Run: headless pygame with SDL's dummy video driver; simulated clock (each Clock.tick advances the game by its frame time, no real sleeping); random seed 0; keys injected as events and as key.get_pressed() state; no mouse input.
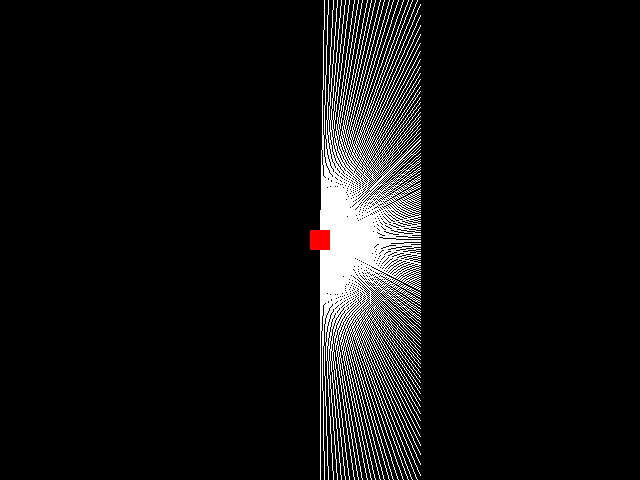
Frame 1 of 4 · flips 1–60 · no input
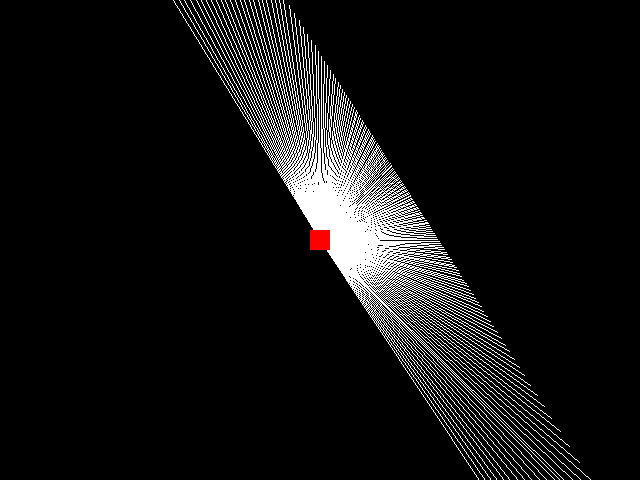
Frame 2 of 4 · flips 61–180 · tapped SPACE, RETURN · held RIGHT (→), D
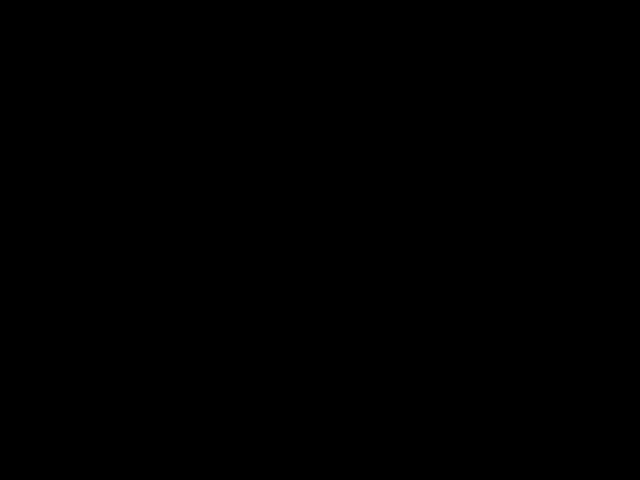
Frame 3 of 4 · flips 181–300 · held DOWN (↓), S
Frame 4 of 4 · flips 301–420 · held LEFT (←), A, UP (↑), W · screen unchanged from frame 3, image omitted

The pygame program that drew these frames:

import pygame
import math

# Инициализация Pygame
pygame.init()

# Установка размеров окна
width, height = 640, 480
screen = pygame.display.set_mode((width, height))

# Установка названия окна
pygame.display.set_caption("Doom на Python")

# Установка цвета фона
background_color = (0, 0, 0)

# Установка цвета стен
wall_color = (255, 255, 255)

# Установка размеров игрока
player_size = 20

# Установка начальной позиции игрока
player_x, player_y = width / 2, height / 2

# Установка скорости игрока
player_speed = 5

# Установка угла обзора игрока
player_angle = 0

# Установка расстояния до стены
wall_distance = 100

# Основной цикл игры
while True:
    # Обработка событий
    for event in pygame.event.get():
        if event.type == pygame.QUIT:
            pygame.quit()
            quit()

    # Движение игрока
    keys = pygame.key.get_pressed()
    if keys[pygame.K_w]:
        player_x += player_speed * math.cos(player_angle)
        player_y += player_speed * math.sin(player_angle)
    if keys[pygame.K_s]:
        player_x -= player_speed * math.cos(player_angle)
        player_y -= player_speed * math.sin(player_angle)
    if keys[pygame.K_a]:
        player_angle -= 0.1
    if keys[pygame.K_d]:
        player_angle += 0.1

    # Отрисовка фона
    screen.fill(background_color)

    # Отрисовка стен
    for i in range(360):
        angle = player_angle + math.radians(i)
        distance = wall_distance / math.cos(angle - player_angle)
        x = player_x + distance * math.cos(angle)
        y = player_y + distance * math.sin(angle)
        pygame.draw.line(screen, wall_color, (player_x, player_y), (x, y), 1)

    # Отрисовка игрока
    pygame.draw.rect(screen, (255, 0, 0), (player_x - player_size / 2, player_y - player_size / 2, player_size, player_size))

    # Обновление экрана
    pygame.display.flip()

    # Ограничение скорости игры
    pygame.time.Clock().tick(60)
